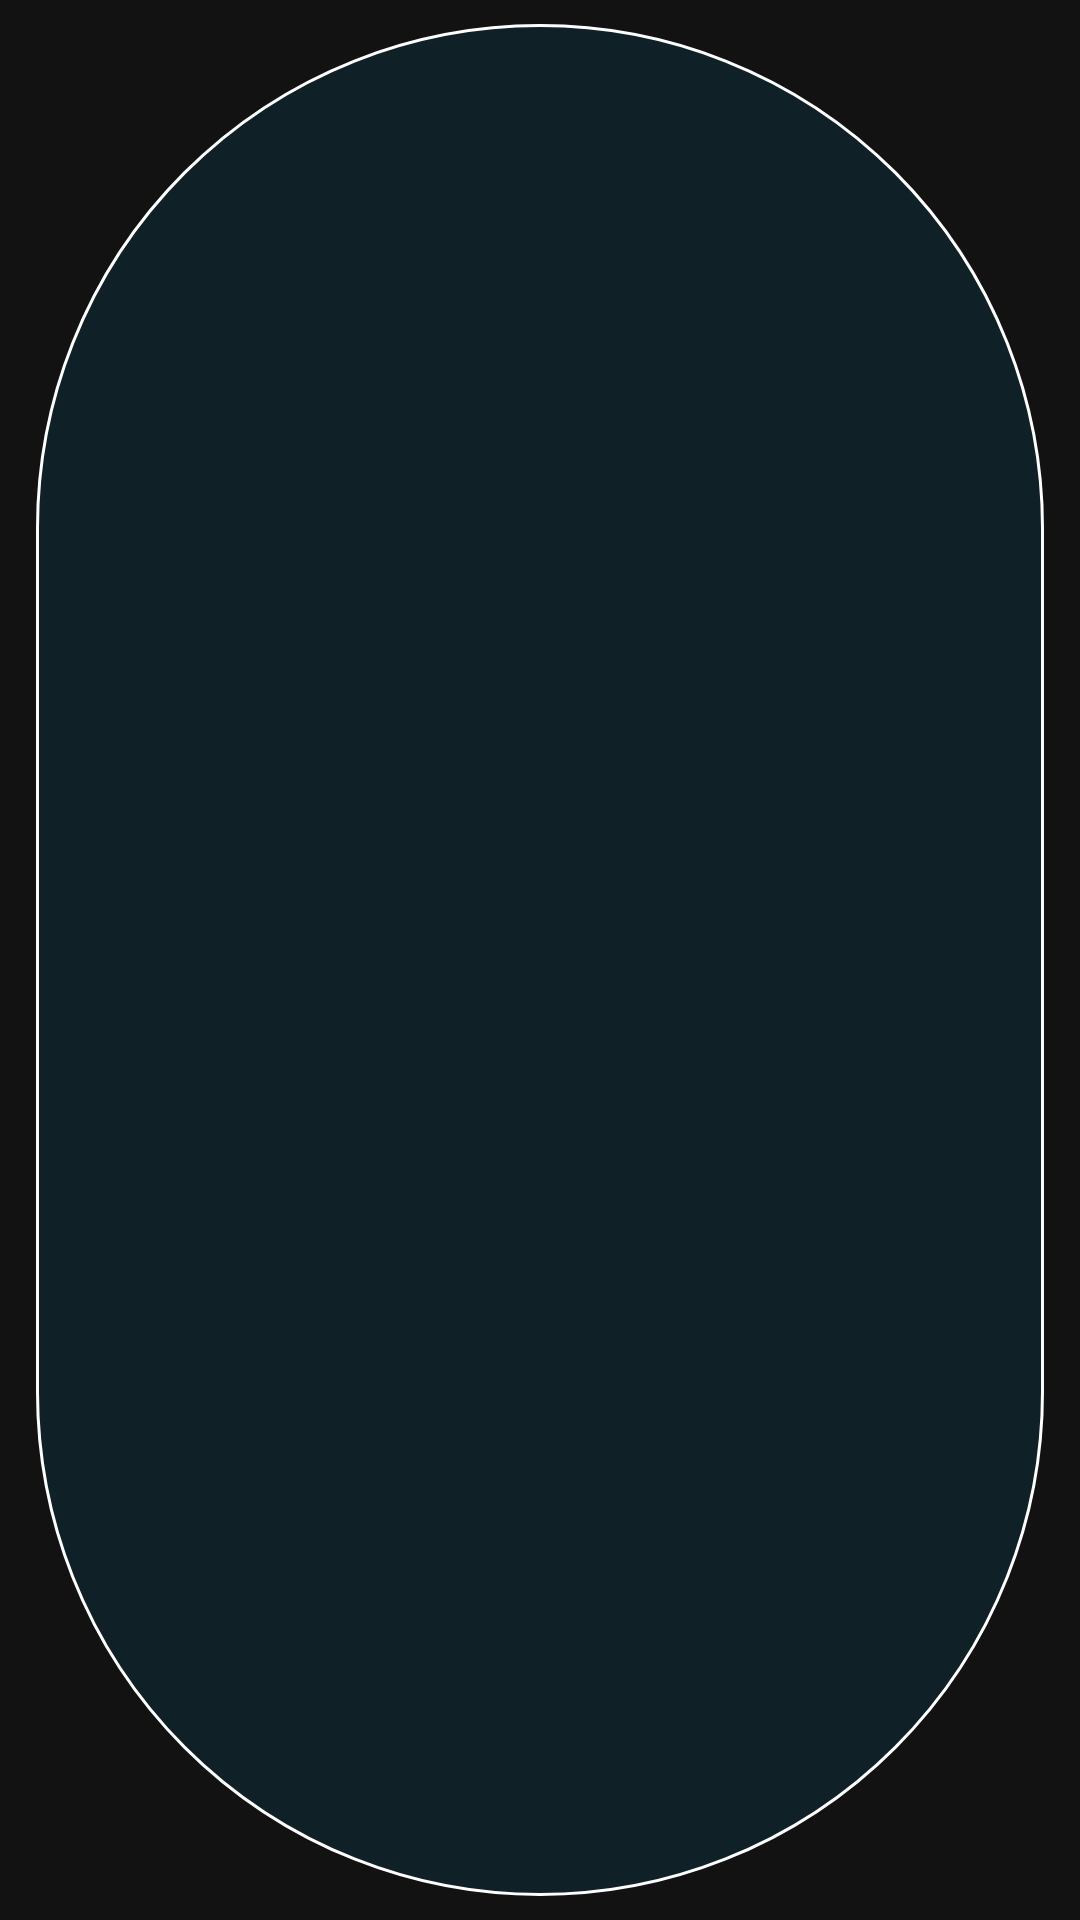

Produce the Android XML layout that renders to this screen, including the resource entries it uses.
<!-- AndroidManifest.xml: application theme AppTheme -->
<!-- res/layout/layout_chip.xml -->
<?xml version="1.0" encoding="utf-8"?>
<com.google.android.material.chip.Chip xmlns:android="http://schemas.android.com/apk/res/android"
    android:layout_width="wrap_content"
    style="@style/Trending.MaterialComponents.Chip.Choice"
    android:layout_height="wrap_content" />
<!-- resources referenced by this layout -->
<resources>
  <style name="Trending.MaterialComponents.Chip.Choice" parent="Widget.MaterialComponents.Chip.Choice">
          <item name="chipBackgroundColor">@drawable/bg_chip_state_list</item>
          <item name="chipStrokeColor">@android:color/white</item>
          <item name="chipStrokeWidth">1dp</item>
          <item name="android:textAppearance">@style/ChipUncheckedText</item>
  
      </style>
  <style name="AppTheme" parent="Theme.MaterialComponents.NoActionBar">
          
          <item name="colorPrimary">@color/primaryColor</item>
          <item name="colorSecondary">@color/secondaryColor</item>
          <item name="colorPrimaryDark">@color/primaryDarkColor</item>
          <item name="colorAccent">@color/secondaryColor</item>
      </style>
  <!-- drawable bg_chip_state_list (drawable) -->
  <?xml version="1.0" encoding="utf-8"?>
  <selector xmlns:android="http://schemas.android.com/apk/res/android">
      <item android:color="@android:color/white" android:state_checked="true" />
      <item android:color="@color/primaryDarkColor" />
  </selector>
  <style name="ChipUncheckedText" parent="TextAppearance.MaterialComponents.Chip">
          <item name="android:textColor">@android:color/holo_blue_bright</item>
      </style>
  <color name="primaryColor">#37474f</color>
  <color name="secondaryColor">#ffd180</color>
  <color name="primaryDarkColor">#102027</color>
</resources>
